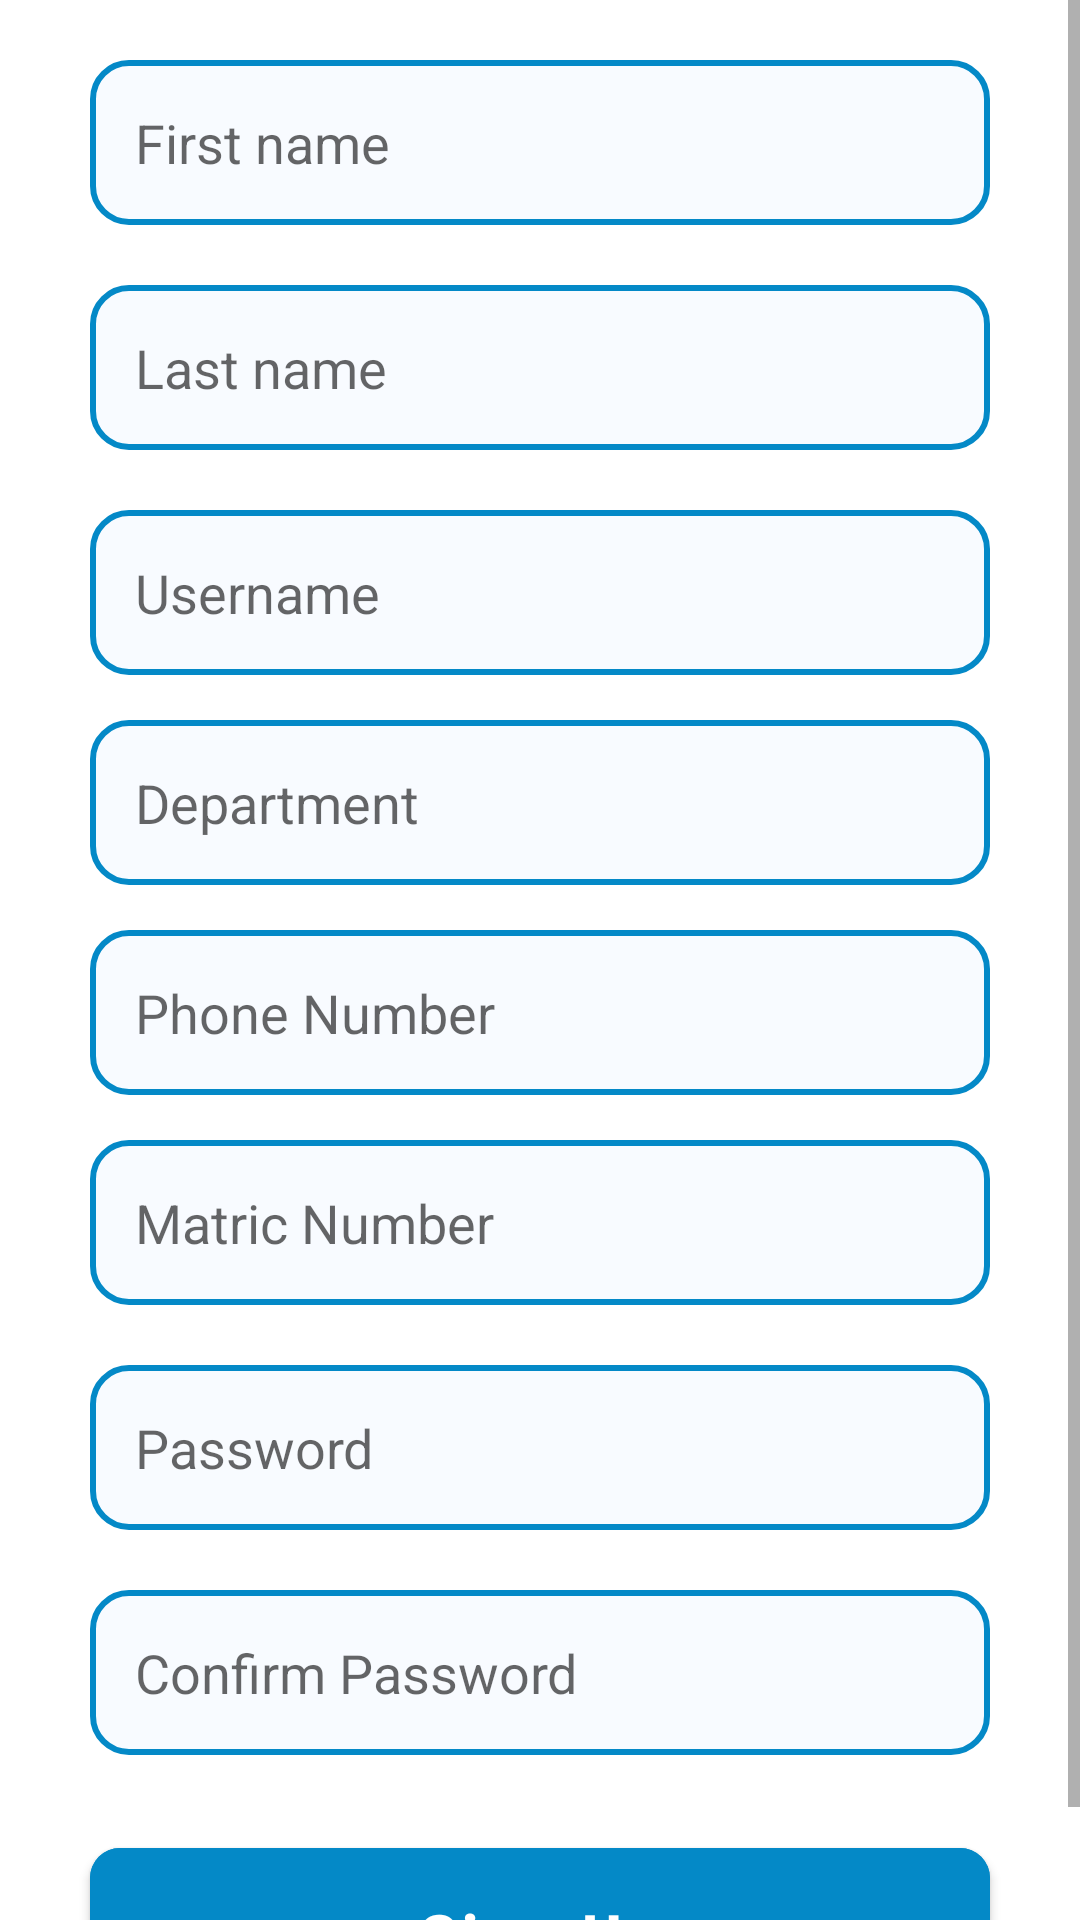

Here is an Android app screen rendered from its layout file. Give the layout XML and the strings, colors and styles it references.
<!-- AndroidManifest.xml: application theme Theme.ClassUpdates -->
<!-- res/layout/fragment_sign_up.xml -->
<?xml version="1.0" encoding="utf-8"?>
<ScrollView xmlns:android="http://schemas.android.com/apk/res/android"
    xmlns:app="http://schemas.android.com/apk/res-auto"
    xmlns:tools="http://schemas.android.com/tools"
    android:layout_width="match_parent"
    android:layout_height="match_parent"
    android:backgroundTint="#FFFFFF"
    android:fillViewport="true">

    <androidx.constraintlayout.widget.ConstraintLayout
        android:layout_width="match_parent"
        android:layout_height="wrap_content"
        android:backgroundTint="#FFFFFF">

        <EditText
            android:id="@+id/edit_first_name"
            android:layout_width="match_parent"
            android:layout_height="@dimen/edit_text_height"
            android:layout_marginStart="@dimen/edit_text_margin"
            android:layout_marginTop="20dp"
            android:layout_marginEnd="@dimen/edit_text_margin"
            android:background="@drawable/details_bg"
            android:hint="@string/first_name"
            android:inputType="text"
            android:paddingStart="15dp"
            android:paddingEnd="15dp"
            android:textColor="@color/black"
            app:layout_constraintEnd_toEndOf="parent"
            app:layout_constraintStart_toStartOf="parent"
            app:layout_constraintTop_toTopOf="parent" />

        <EditText
            android:id="@+id/edit_last_name"
            android:layout_width="match_parent"
            android:layout_height="@dimen/edit_text_height"
            android:layout_marginStart="@dimen/edit_text_margin"
            android:layout_marginTop="20dp"
            android:layout_marginEnd="@dimen/edit_text_margin"
            android:background="@drawable/details_bg"
            android:hint="@string/last_name"
            android:inputType="text"
            android:paddingStart="15dp"
            android:paddingEnd="15dp"
            android:textColor="@color/black"
            app:layout_constraintEnd_toEndOf="parent"
            app:layout_constraintStart_toStartOf="parent"
            app:layout_constraintTop_toBottomOf="@id/edit_first_name" />


        <EditText
            android:id="@+id/edit_full_names"
            android:layout_width="match_parent"
            android:layout_height="@dimen/edit_text_height"
            android:layout_marginStart="@dimen/edit_text_margin"
            android:layout_marginTop="20dp"
            android:layout_marginEnd="@dimen/edit_text_margin"
            android:background="@drawable/details_bg"
            android:hint="@string/username"
            android:inputType="text"
            android:paddingStart="15dp"
            android:paddingEnd="15dp"
            android:textColor="@color/black"
            app:layout_constraintEnd_toEndOf="parent"
            app:layout_constraintStart_toStartOf="parent"
            app:layout_constraintTop_toBottomOf="@id/edit_last_name" />

        <EditText
            android:id="@+id/edit_department"
            android:layout_width="match_parent"
            android:layout_height="@dimen/edit_text_height"
            android:layout_marginStart="@dimen/edit_text_margin"
            android:layout_marginTop="15dp"
            android:layout_marginEnd="@dimen/edit_text_margin"
            android:background="@drawable/details_bg"
            android:hint="@string/department"
            android:inputType="text"
            android:paddingStart="15dp"
            android:paddingEnd="15dp"
            android:textColor="@color/black"
            app:layout_constraintEnd_toEndOf="parent"
            app:layout_constraintStart_toStartOf="parent"
            app:layout_constraintTop_toBottomOf="@id/edit_full_names" />

        <EditText
            android:id="@+id/edit_phone_number"
            android:layout_width="match_parent"
            android:layout_height="@dimen/edit_text_height"
            android:layout_marginStart="@dimen/edit_text_margin"
            android:layout_marginTop="15dp"
            android:layout_marginEnd="@dimen/edit_text_margin"
            android:background="@drawable/details_bg"
            android:hint="@string/phone_number"
            android:inputType="phone"
            android:paddingStart="15dp"
            android:paddingEnd="15dp"
            android:textColor="@color/black"
            app:layout_constraintEnd_toEndOf="parent"
            app:layout_constraintStart_toStartOf="parent"
            app:layout_constraintTop_toBottomOf="@id/edit_department" />

        <EditText
            android:id="@+id/edit_matricNumber"
            android:layout_width="match_parent"
            android:layout_height="@dimen/edit_text_height"
            android:layout_marginStart="@dimen/edit_text_margin"
            android:layout_marginTop="15dp"
            android:layout_marginEnd="@dimen/edit_text_margin"
            android:background="@drawable/details_bg"
            android:hint="@string/matric_number"
            android:inputType="phone"
            android:paddingStart="15dp"
            android:paddingEnd="15dp"
            android:textColor="@color/black"
            app:layout_constraintEnd_toEndOf="parent"
            app:layout_constraintStart_toStartOf="parent"
            app:layout_constraintTop_toBottomOf="@id/edit_phone_number" />


        <RelativeLayout
            android:id="@+id/password_relative_layout"
            android:layout_width="0dp"
            android:layout_height="wrap_content"
            android:layout_marginStart="@dimen/edit_text_margin"
            android:layout_marginTop="20dp"
            android:layout_marginEnd="@dimen/edit_text_margin"
            android:orientation="horizontal"
            app:layout_constraintEnd_toEndOf="parent"
            app:layout_constraintStart_toStartOf="parent"
            app:layout_constraintTop_toBottomOf="@id/edit_matricNumber">

            <EditText
                android:id="@+id/passwordEditText"
                android:layout_width="match_parent"
                android:layout_height="@dimen/edit_text_height"
                android:layout_alignParentStart="true"
                android:layout_alignParentTop="true"
                android:background="@drawable/details_bg"
                android:hint="@string/password"
                android:inputType="textPassword"
                android:paddingStart="15dp"
                android:textColor="@color/black" />

            <ImageView
                android:id="@+id/showHide"
                android:layout_width="wrap_content"
                android:layout_height="wrap_content"
                android:layout_alignParentEnd="true"
                android:layout_centerInParent="true"
                android:layout_marginLeft="8dp"
                android:layout_marginEnd="8dp"
                android:layout_marginRight="8dp"
                android:paddingStart="15dp"
                android:paddingLeft="15dp"
                android:src="@drawable/ic_show_password" />


        </RelativeLayout>

        <RelativeLayout
            android:id="@+id/confirm_pass_relative_layout"
            android:layout_width="0dp"
            android:layout_height="wrap_content"
            android:layout_marginStart="@dimen/edit_text_margin"
            android:layout_marginTop="20dp"
            android:layout_marginEnd="@dimen/edit_text_margin"
            android:orientation="horizontal"
            app:layout_constraintEnd_toEndOf="parent"
            app:layout_constraintStart_toStartOf="parent"
            app:layout_constraintTop_toBottomOf="@id/password_relative_layout">

            <EditText
                android:id="@+id/confirm_passwordEditText"
                android:layout_width="match_parent"
                android:layout_height="@dimen/edit_text_height"
                android:layout_alignParentStart="true"
                android:layout_alignParentTop="true"
                android:background="@drawable/details_bg"
                android:hint="@string/confirm_password"
                android:inputType="textPassword"
                android:paddingStart="15dp"
                android:textColor="@color/black" />

            <ImageView
                android:id="@+id/show_hide"
                android:layout_width="wrap_content"
                android:layout_height="wrap_content"
                android:layout_alignParentEnd="true"
                android:layout_centerInParent="true"
                android:layout_marginLeft="8dp"
                android:layout_marginEnd="8dp"
                android:layout_marginRight="8dp"
                android:paddingStart="15dp"
                android:paddingLeft="15dp"
                android:src="@drawable/ic_show_password" />


        </RelativeLayout>


        <com.google.android.material.button.MaterialButton
            android:id="@+id/register_button"
            android:layout_width="match_parent"
            android:layout_height="@dimen/button_height"
            android:layout_marginStart="@dimen/edit_text_margin"
            android:layout_marginTop="25dp"
            android:layout_marginEnd="@dimen/edit_text_margin"
            android:backgroundTint="@color/blue"
            android:text="@string/sign_up"
            android:textAllCaps="false"
            android:textColor="@color/white"
            android:textSize="20sp"
            android:textStyle="bold"
            app:cornerRadius="10dp"
            app:layout_constraintTop_toBottomOf="@id/confirm_pass_relative_layout" />


    </androidx.constraintlayout.widget.ConstraintLayout>

</ScrollView>
<!-- resources referenced by this layout -->
<resources>
  <color name="black">#FF000000</color>
  <color name="blue"> #0489C7 </color>
  <color name="white">#FFFFFFFF</color>
  <dimen name="button_height"> 70dp </dimen>
  <dimen name="edit_text_height"> 55dp </dimen>
  <dimen name="edit_text_margin"> 30dp </dimen>
  <!-- drawable details_bg (drawable) -->
  <?xml version="1.0" encoding="utf-8"?>
  <shape xmlns:android="http://schemas.android.com/apk/res/android"
      android:shape="rectangle">
      <corners android:radius="12dp"/>
      <solid android:color="#F8FBFF"/>
      <stroke android:width="2dp"
          android:color="#0489C7"/>
  
  </shape>
  <string name="confirm_password"> Confirm Password </string>
  <string name="department"> Department </string>
  <string name="first_name"> First name </string>
  <string name="last_name"> Last name </string>
  <string name="matric_number"> Matric Number </string>
  <string name="password"> Password </string>
  <string name="phone_number"> Phone Number </string>
  <string name="sign_up"> Sign Up </string>
  <string name="username"> Username </string>
  <style name="Theme.ClassUpdates" parent="Theme.MaterialComponents.DayNight.DarkActionBar">
          
          <item name="colorPrimary">@color/purple_500</item>
          <item name="colorPrimaryVariant">@color/purple_700</item>
          <item name="colorOnPrimary">@color/white</item>
          
          <item name="colorSecondary">@color/teal_200</item>
          <item name="colorSecondaryVariant">@color/teal_700</item>
          <item name="colorOnSecondary">@color/black</item>
          
          <item name="android:statusBarColor" tools:targetApi="l">?attr/colorPrimaryVariant</item>
          
      </style>
  <color name="purple_500">#FF6200EE</color>
  <color name="purple_700">#FF3700B3</color>
  <color name="teal_200">#FF03DAC5</color>
  <color name="teal_700">#FF018786</color>
</resources>
